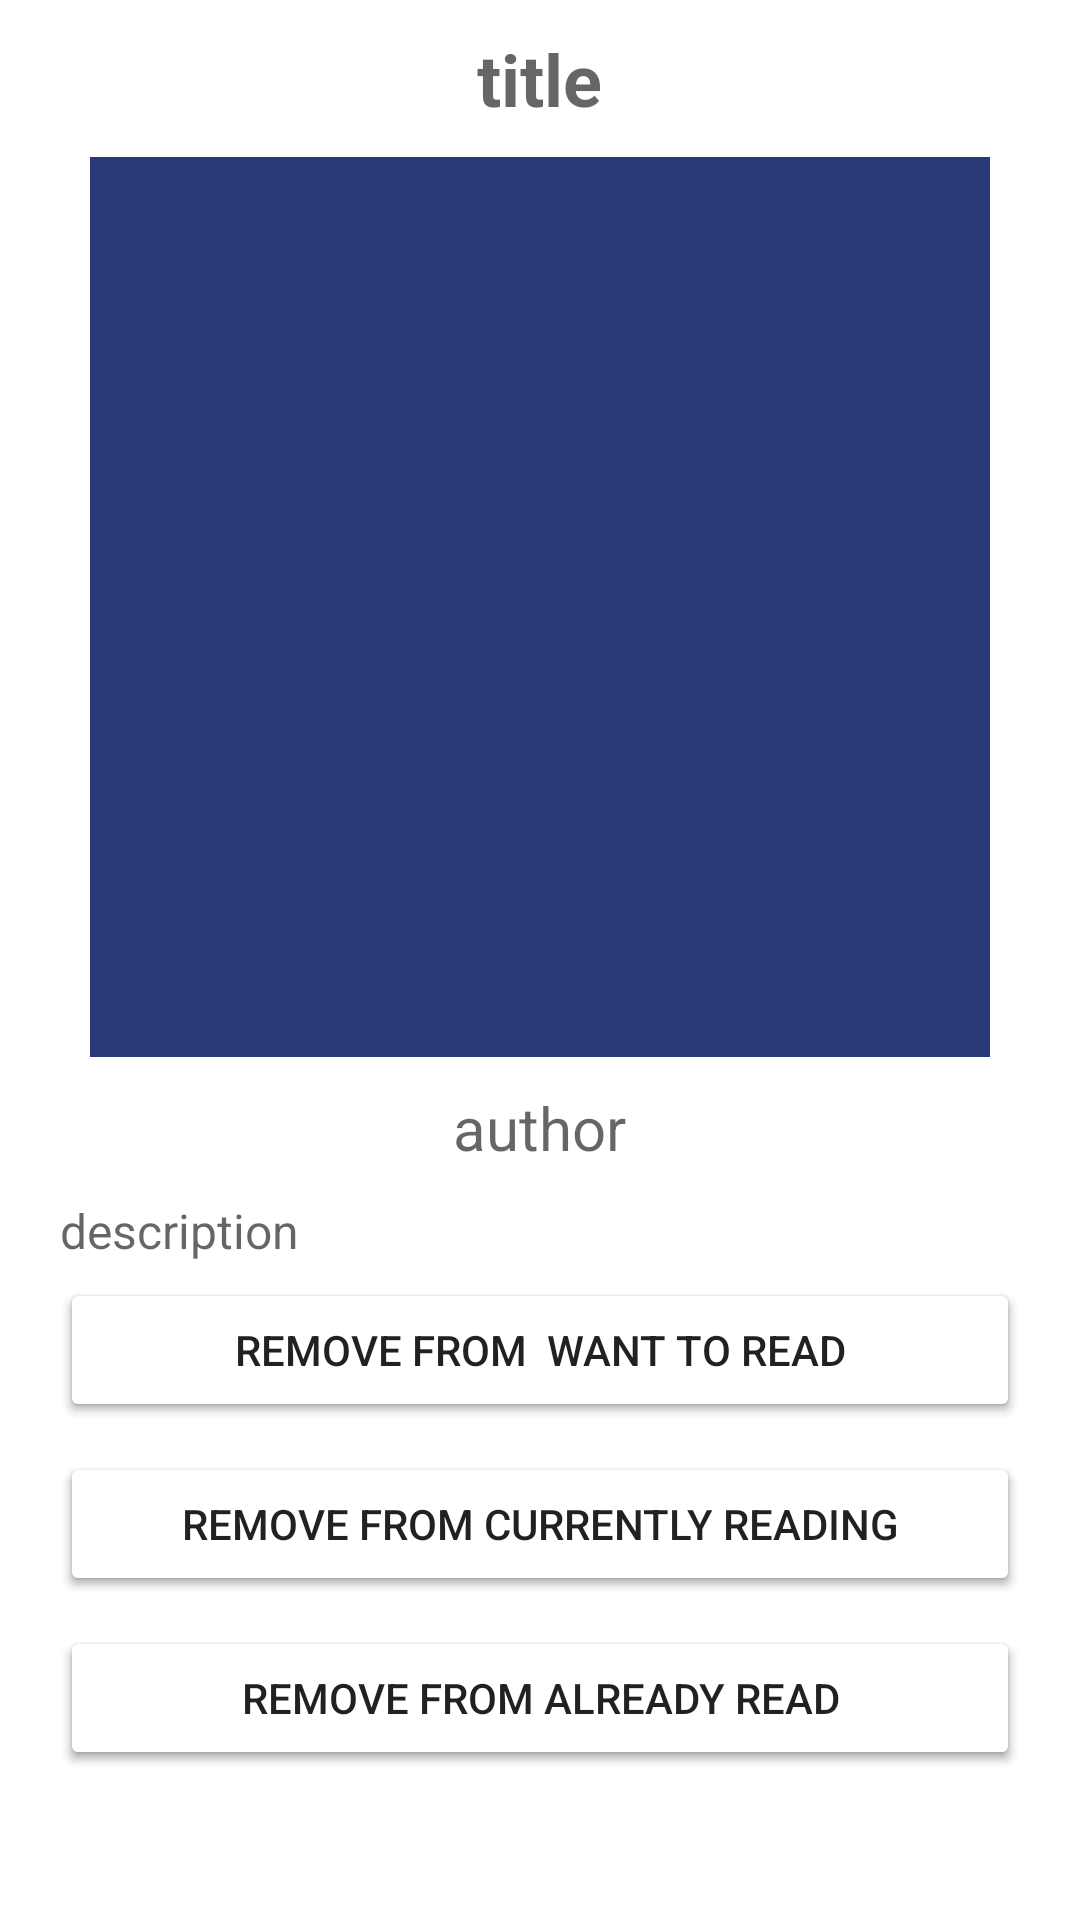

The Android layout XML behind this screen, and the referenced resources:
<!-- AndroidManifest.xml: application theme Theme.SampleApp1 -->
<!-- res/layout/activity_book.xml -->
<?xml version="1.0" encoding="utf-8"?>
<RelativeLayout xmlns:android="http://schemas.android.com/apk/res/android"
    xmlns:app="http://schemas.android.com/apk/res-auto"
    xmlns:tools="http://schemas.android.com/tools"
    android:layout_width="match_parent"
    android:layout_height="match_parent"
    tools:context=".BookActivity">

    <TextView
        android:id="@+id/titleBook"
        android:layout_width="wrap_content"
        android:layout_height="wrap_content"
        android:hint="title"
        android:textSize="24sp"
        android:textStyle="bold"
        android:layout_centerHorizontal="true"
        android:layout_marginVertical="10dp"/>
    <ImageView
        android:id="@+id/detailImgBook"
        android:layout_width="300dp"
        android:layout_height="300dp"
        android:layout_below="@+id/titleBook"
        android:background="@color/astronaut"
        android:layout_centerHorizontal="true" />
    <TextView
        android:id="@+id/detailAuthor"
        android:layout_width="wrap_content"
        android:layout_height="wrap_content"
        android:hint="author"
        android:layout_below="@+id/detailImgBook"
        android:layout_centerHorizontal="true"
        android:textSize="20sp"
        android:layout_marginVertical="10dp" />
    <TextView
        android:id="@+id/detailDescription"
        android:layout_width="match_parent"
        android:layout_height="wrap_content"
        android:paddingHorizontal="20dp"
        android:layout_below="@+id/detailAuthor"
        android:hint="description"
        android:textSize="16sp"/>
    <Button
        android:id="@+id/btnWantToRead"
        android:layout_width="match_parent"
        android:layout_height="wrap_content"
        android:text="Add to want to read"
        android:layout_marginHorizontal="20dp"
        android:layout_below="@id/detailDescription"
        android:layout_marginVertical="5dp"/>
    <Button
        android:id="@+id/btnRemoveWantToRead"
        android:layout_width="match_parent"
        android:layout_height="wrap_content"
        android:text="Remove from  want to read"
        android:layout_marginHorizontal="20dp"
        android:layout_below="@id/detailDescription"
        android:layout_marginVertical="5dp"
        android:backgroundTint="@color/milano_red"/>
    <Button
        android:id="@+id/btnCurrentlyReading"
        android:layout_width="match_parent"
        android:layout_height="wrap_content"
        android:text="Add to currently reading"
        android:layout_marginHorizontal="20dp"
        android:layout_below="@id/btnWantToRead"
        android:layout_marginVertical="5dp"/>
    <Button
        android:id="@+id/btnRemoveCurrentlyReading"
        android:layout_width="match_parent"
        android:layout_height="wrap_content"
        android:text="Remove from currently reading"
        android:layout_marginHorizontal="20dp"
        android:layout_below="@id/btnWantToRead"
        android:layout_marginVertical="5dp"
        android:backgroundTint="@color/milano_red"/>
    <Button
        android:id="@+id/btnAlreadyRead"
        android:layout_width="match_parent"
        android:layout_height="wrap_content"
        android:text="Add to already read"
        android:layout_marginHorizontal="20dp"
        android:layout_below="@id/btnCurrentlyReading"
        android:layout_marginVertical="5dp"/>
    <Button
        android:id="@+id/btnRemoveAlreadyRead"
        android:layout_width="match_parent"
        android:layout_height="wrap_content"
        android:text="Remove from already read"
        android:layout_marginHorizontal="20dp"
        android:layout_below="@id/btnCurrentlyReading"
        android:layout_marginVertical="5dp"
        android:backgroundTint="@color/milano_red"/>

</RelativeLayout>
<!-- resources referenced by this layout -->
<resources>
  <color name="astronaut">#283A77</color>
  <style name="Theme.SampleApp1" parent="Theme.MaterialComponents.DayNight.DarkActionBar">
          
          <item name="colorPrimary">@color/big_stone</item>
          <item name="colorPrimaryVariant">@color/astronaut</item>
          <item name="colorOnPrimary">@color/white</item>
          
          <item name="colorSecondary">@color/teal_200</item>
          <item name="colorSecondaryVariant">@color/teal_700</item>
          <item name="colorOnSecondary">@color/black</item>
          
          <item name="android:statusBarColor" tools:targetApi="l">?attr/colorPrimaryVariant</item>
          
      </style>
  <color name="big_stone">#162A40</color>
  <color name="white">#FFFFFFFF</color>
  <color name="teal_200">#FF03DAC5</color>
  <color name="teal_700">#FF018786</color>
  <color name="black">#FF000000</color>
</resources>
